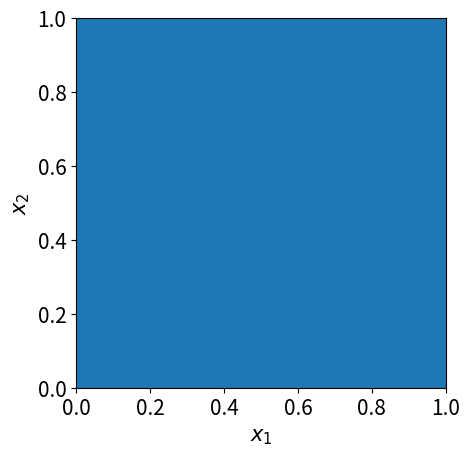

Python code for this plot: (Note: this script raises an exception after producing the figure.)
from __future__ import print_function, division

# 这句话是非标准的python，用于ipthon或jupyter这样的系统中，表示绘图即刻自动展开。
%matplotlib inline

# 这里把全部Warning过滤掉了. 
# 参见https://docs.python.org/2/library/warnings.html
import warnings
warnings.filterwarnings('ignore')
from scipy.special import comb, perm
from scipy import stats
import numpy as np
import sys
import matplotlib.pyplot as plt
np.random.seed(250)

def mesh_generator(k):
    zi = range(k)
    for z1 in zi:
        for z2 in zi:
            xi = (z1 + 1/2)/k
            yi = (z2 + 1/2)/k
            plt.scatter(xi, yi, color='b',marker='.', s=5)
    plt.xlim(0.0, 1.0)
    plt.ylim(0.0, 1.0)
    axs = plt.gca()
    axs.set_aspect('equal', 'box')
    return

mesh_generator(10)
plt.xticks(fontsize=15)
plt.yticks(fontsize=15)
plt.xlabel(r'x',fontsize=15) 
plt.xlabel(r'$x_1$',fontsize=15)
plt.ylabel(r'$x_2$',fontsize=15)
plt.savefig(r'lattice.pdf')

def inv_normal(y):
    c0 = 2.515517
    c1 = 0.802853
    c2 = 0.010328
    d1 = 1.432788
    d2 = 0.189269
    d3 = 0.001308
    t = np.sqrt(-np.log((min(y, 1 - y))**2))
    S1 = c0 + c1 * t + c2 * t**2
    S2 = 1 + d1 * t + d2 * t**2 + d3 * t**3
    S = t - S1 / S2
    w = y - 0.5
    if (w >= 0):
        F = S
    else:
        F = -S
    return F

def sample_Normal(U):
    return [inv_normal(u) for u in U]

U = np.random.rand(1000000)
X = sample_Normal(U)

x = np.linspace(0,6,10000)
f = 1/np.sqrt(np.pi * 2) * np.exp(-x**2/2)
plt.hist(X, bins=200,normed=True, label="Stat. of the Sampling");
plt.plot(x, f, label=r"PDF")
plt.legend()
plt.xlabel(r"Statistical Test of Standard Samples by Approximation Inverse Transform Method")

def area_circle(times):
    inside = 0
    dots = np.random.rand(2, times)
    for i in range(times):
        x = dots[0, i] - 0.5
        y = dots[1, i] - 0.5
        if x * x + y * y < 0.25:
            inside += 1
    return inside / times

T = 1000  
n = 10000
abs_err = np.zeros(T)
for i in range(T):
    abs_err[i] = (area_circle(n) - np.pi / 4)
plt.hist(abs_err, bins=50, normed=True, label="Stat. of the Sampling");

delta = 0.01
eps = inv_normal(1 - delta/2) / np.sqrt(2 * n)
print(eps)

eps = np.sqrt(np.log(2/delta)/(2*n))
print(eps)

delta_fine = 0.001
eps = 0.01
2 * np.log(2 / delta_fine) / (4 * (eps)**2)

x = np.logspace(-100, 0, 100000)
plt.plot(x, 0.5 * np.sin(1/x) + 0.5)

x = np.linspace(0, 1, 100)
plt.plot(x, 0.5 * np.sin(1/x) + 0.5)

def area_sin1_x(times):
    inside = 0
    dots = np.random.rand(2, times)
    for i in range(times):
        x = dots[0, i] - 0.5
        y = dots[1, i] - 0.5
        if y < 0.5 * np.sin(1/x) + 0.5:   # 只改了目标函数部分
            inside += 1
    return inside / times

lambda_n = area_sin1_x(1000000)
print(lambda_n)

T = 1000
abs_err = np.zeros(T)
for i in range(T):
    abs_err[i] = (area_sin1_x(n) - lambda_n)
plt.hist(abs_err, bins=50, normed=True, label="Stat. of the Sampling");

import sympy as sym
e, u = sym.symbols('e,u', positive=True)
w = ((u + e) * sym.log(u/(u + e)) + (1 - u - e)* sym.log((1 - u)/(1 - u - e)))
sym.simplify(sym.diff(w, u))

sym.simplify(sym.diff(w,u,2))

def hoeffding_w(e, u):
    return ((u + e) * np.log(u/(u + e)) + (1 - u - e)* np.log((1 - u)/(1 - u - e)))

def hoeffding_dw(e, u):
    return ((-e*u + e*(u - 1) + u*(u - 1)*(np.log(u/(e + u)) - np.log((u - 1)/(e + u - 1))))/(u*(u - 1)))

def hoeffding_d2w(e, u):
    return (e*(-u**2*(e + u)*(u - 1) + u**2*(e + u)*(e + u - 1) + u*(u - 1)**2*(e + u - 1) - (e + u)*(u - 1)**2*(e + u - 1))/(u**2*(e + u)*(u - 1)**2*(e + u - 1)))

eps=0.05
delta=0.01
u0=0.5
u1 = u0 - hoeffding_dw(eps,u0)/hoeffding_d2w(eps,u0)
err=np.abs(hoeffding_dw(eps,u1))
print(u1,err)

u0=u1
u1 = u0 - hoeffding_dw(eps,u0)/hoeffding_d2w(eps,u0)
err=np.abs(hoeffding_dw(eps,u1))
print(u1,err)

u0=u1
u1 = u0 - hoeffding_dw(eps,u0)/hoeffding_d2w(eps,u0)
err=np.abs(hoeffding_dw(eps,u1))
print(u1,err)

print(hoeffding_w(eps,u1))

n=-np.log(2/delta)/hoeffding_w(eps,u1)
print(n)

delta_fine = 0.001
eps = 0.01
u0=0.5
u1 = u0 - hoeffding_dw(eps,u0)/hoeffding_d2w(eps,u0)
err=np.abs(hoeffding_dw(eps,u1))
print(u1,err)

u0=u1
u1 = u0 - hoeffding_dw(eps,u0)/hoeffding_d2w(eps,u0)
err=np.abs(hoeffding_dw(eps,u1))
print(u1,err)

print(hoeffding_w(eps,u1))

n=-np.log(2/0.001)/hoeffding_w(eps,u1)
print(n)

def area_circle_small(times):
    inside = 0
    dots = np.random.rand(2, times)
    for i in range(times):
        x = dots[0, i] - 0.5
        y = dots[1, i] - 0.5
        if x * x + y * y < 0.005 / np.pi:
            inside += 1
    return inside

n = 1000
S = area_circle_small(1000)
V = S / n * (1 - S / n) / (n - 1)
print(S, V)

# 这个程序会很慢！
T = 50000  
n = 1000
abs_err = np.zeros(T)
for i in range(T):
    abs_err[i] = (area_circle_small(n) / n - 0.005)
plt.hist(abs_err, bins=40, normed=True, label="Stat. of the Sampling");
plt.legend()
plt.xlabel(r"Statistical Test of Frequency")
plt.savefig("bais_lambda_n.pdf")

# 调这个包为了计算组合数
from scipy.special import comb

comb(10000,4)   

def binomial_CDF(n, mu, i):
    F = 0
    for j in range(i + 1):
        F += comb(n, j) * mu**j * (1 - mu)**(n - j)
    return F

x = np.linspace(0, 1, 100)
plt.plot(x, binomial_CDF(1000, x, 323))

x = [i for i in range(100)]
y = [binomial_CDF(100, 0.5, i) for i in range(100)]
plt.plot(x, y)

# 调用不完全Beta函数betainc和Beta函数
from scipy.special import betainc,beta

x = np.linspace(0, 0.1, 100)
plt.plot(x, 1-betainc(12, 1000-11+1, x))
plt.plot(x, binomial_CDF(1000, x, 11), 'o')
#plt.plot(x, (1-betainc(12,1000-12+1,x)-binomial_CDF(1000, x, 11)))

def func(S, n, delta, z):
    return betainc(S, n - S + 1, z) - delta / 2

def bisection_root(S, n, delta, z1, z2, err, tol):
    while (True):
        f1 = func(S, n, delta, z1)
        if np.abs(f1) < tol:
            return z1
        z = (z1 + z2) * 0.5
        fz = func(S, n, delta, z)
        if np.abs(fz) < tol:
            return z
        if fz * f1 < 0:
            z2 = z
        else:
            z1 = z
        z = (z1 + z2) * 0.5
        if (np.abs(z1 - z2) < err):
            return z

S = 11
n = 1000
delta = 0.01
z = bisection_root(S, n, delta, 0, 1, 1e-3, 1e-7)
print(z)

def dfunc(S, n, delta, z):
    return (z)**(S - 1)*(1 - z)**(n - S) / beta(S, n - S + 1)

def Newton(S, n, delta, theta, tol, MAX_IT):
    theta0 = theta
    err = np.abs(func(S, n, delta, theta0))
    k = 0
    while err > tol:
        theta1 = theta0 - func(S, n, delta, theta0) / dfunc(S, n, delta, theta0)
        theta0 = theta1
        err = np.abs(func(S, n, delta, theta0))
        k = k + 1
        if k > MAX_IT:
            print ("Disconvergence!")
            break
    return theta0

Newton(11, 1000, 0.01, 0.00439453125, 1e-15, 10)

S = 323
n = 1000
delta = 0.01
z = bisection_root(S, n, delta, 0, 1, 1e-3, 1e-7)
print(z)

z = Newton(S, n, delta, z, 1e-15, 10)
print(z)

def func(S, n, delta, z):
    return betainc(S + 1, n - S, z) - 1 + delta / 2
def dfunc(S, n, delta, z):
    return (z)**S*(1 - z)**(n - S - 1) / beta(S + 1, n - S)

z = bisection_root(S, n, delta, 0, 1, 1e-3, 1e-7)
print(z)

z = Newton(S, n, delta, z, 1e-15, 10)
print(z)

z = bisection_root(S, n, delta, 0, 1, 5e-5, 1e-7)
print(z)

au1 = 0.2
bu1 = 0.8
al1 = 0.4
bl1 = 0.65
au2 = 0.1
bu2 = 0.9
al2 = 0.3
bl2 = 0.7
plt.plot([0,1,1,0,0],[0,0,1,1,0])
plt.plot([au1,bu1,bu1,au1,au1],[au2,au2,bu2,bu2,au2])
plt.plot([al1,bl1,bl1,al1,al1],[al2,al2,bl2,bl2,al2])
#plt.xlim(0.0, 1.0)
#plt.ylim(0.0, 1.0)
#plt.axis("equal")
axs = plt.gca()
axs.set_aspect('equal', 'box')
n = 1000
k = 0
T = 0
while (k < n):
    X0 = np.random.rand()
    Y0 = np.random.rand()
    if ((X0 > au1 and X0 < bu1) and (Y0 > au2 and Y0 < bu2)):
        if ((X0 < al1 or X0 > bl1) or (Y0 < al2 or Y0 > bl2)):
            plt.plot(X0, Y0, 'b.')
            k = k + 1
    T = T + 1
print(T)
Lu = (bu1 - au1) * (bu2 - au2)
Ll = (bl1 - al1) * (bl2 - al2)
print(1 / (Lu - Ll))

A = np.zeros(4)
A[0] = (bu1 - au1) * (bu2 - bl2)
A[1] = (al1 - au1) * (bl2 - al2)
A[2] = (bu1 - bl1) * (bl2 - al2)
A[3] = (bu1 - au1) * (al2 - au2)

F = np.zeros(5)
for i in range(1, 5):
    F[i] = F[i - 1] + A[i - 1] 
F = F / (Lu - Ll)

def pick_area():
    Z = np.random.rand()
    for i in range(4):
        if Z < F[i + 1] and Z > F[i]:
            return i

def sample_A1():
    Z1 = np.random.rand()
    Z2 = np.random.rand()
    Z1 = au1 + Z1 * (bu1 - au1)
    Z2 = bl2 + Z2 * (bu2 - bl2)
    return (Z1, Z2)

def sample_A2():
    Z1 = np.random.rand()
    Z2 = np.random.rand()
    Z1 = au1 + Z1 * (al1 - au1)
    Z2 = al2 + Z2 * (bl2 - al2)
    return (Z1, Z2)

def sample_A3():
    Z1 = np.random.rand()
    Z2 = np.random.rand()
    Z1 = bl1 + Z1 * (bu1 - bl1)
    Z2 = al2 + Z2 * (bl2 - al2)
    return (Z1, Z2)

def sample_A4():
    Z1 = np.random.rand()
    Z2 = np.random.rand()
    Z1 = au1 + Z1 * (bu1 - au1)
    Z2 = au2 + Z2 * (al2 - au2)
    return (Z1, Z2)

plt.plot([0,1,1,0,0],[0,0,1,1,0])
plt.plot([au1,bu1,bu1,au1,au1],[au2,au2,bu2,bu2,au2])
plt.plot([al1,bl1,bl1,al1,al1],[al2,al2,bl2,bl2,al2])

axs = plt.gca()
axs.set_aspect('equal', 'box')
n = 1000
for i in range(n):
    I = pick_area()
    if (I == 0):
        X0, Y0 = sample_A1()
        plt.plot(X0, Y0, 'b.')
    if (I == 1):
        X0, Y0 = sample_A2()
        plt.plot(X0, Y0, 'b.')        
    if (I == 2):
        X0, Y0 = sample_A3()
        plt.plot(X0, Y0, 'b.')        
    if (I == 3):
        X0, Y0 = sample_A4()
        plt.plot(X0, Y0, 'b.')                

n = 1000
X = np.zeros(n)
Y = np.zeros(n)
x0 = 0.5
y0 = 0.5
r = 0.5
i = 0
while (i < n):
    X0 = np.random.rand()
    Y0 = np.random.rand()
    if ((X0 - x0)**2 + (Y0 - y0)**2 <= r**2):
        X[i] = X0
        Y[i] = Y0
        i = i + 1
plt.plot(X, Y,'.')
plt.xlim(-0.1, 1.1)
plt.ylim(-0.1, 1.1)
#plt.axis("equal")
axs = plt.gca()
axs.set_aspect('equal', 'box')

n = 1000
X = np.zeros(n)
Y = np.zeros(n)
x0 = 0.5
y0 = 0.5
r = 0.5
i = 0
for i in range(n):
    R = np.sqrt(np.random.rand() * r**2)
    T = 2 * np.pi * np.random.rand()
    X[i] = R * np.cos(T) + x0 
    Y[i] = R * np.sin(T) + y0
plt.plot(X, Y,'.')
plt.xlim(-0.1, 1.1)
plt.ylim(-0.1, 1.1)
#plt.axis("equal")
axs = plt.gca()
axs.set_aspect('equal', 'box')    

